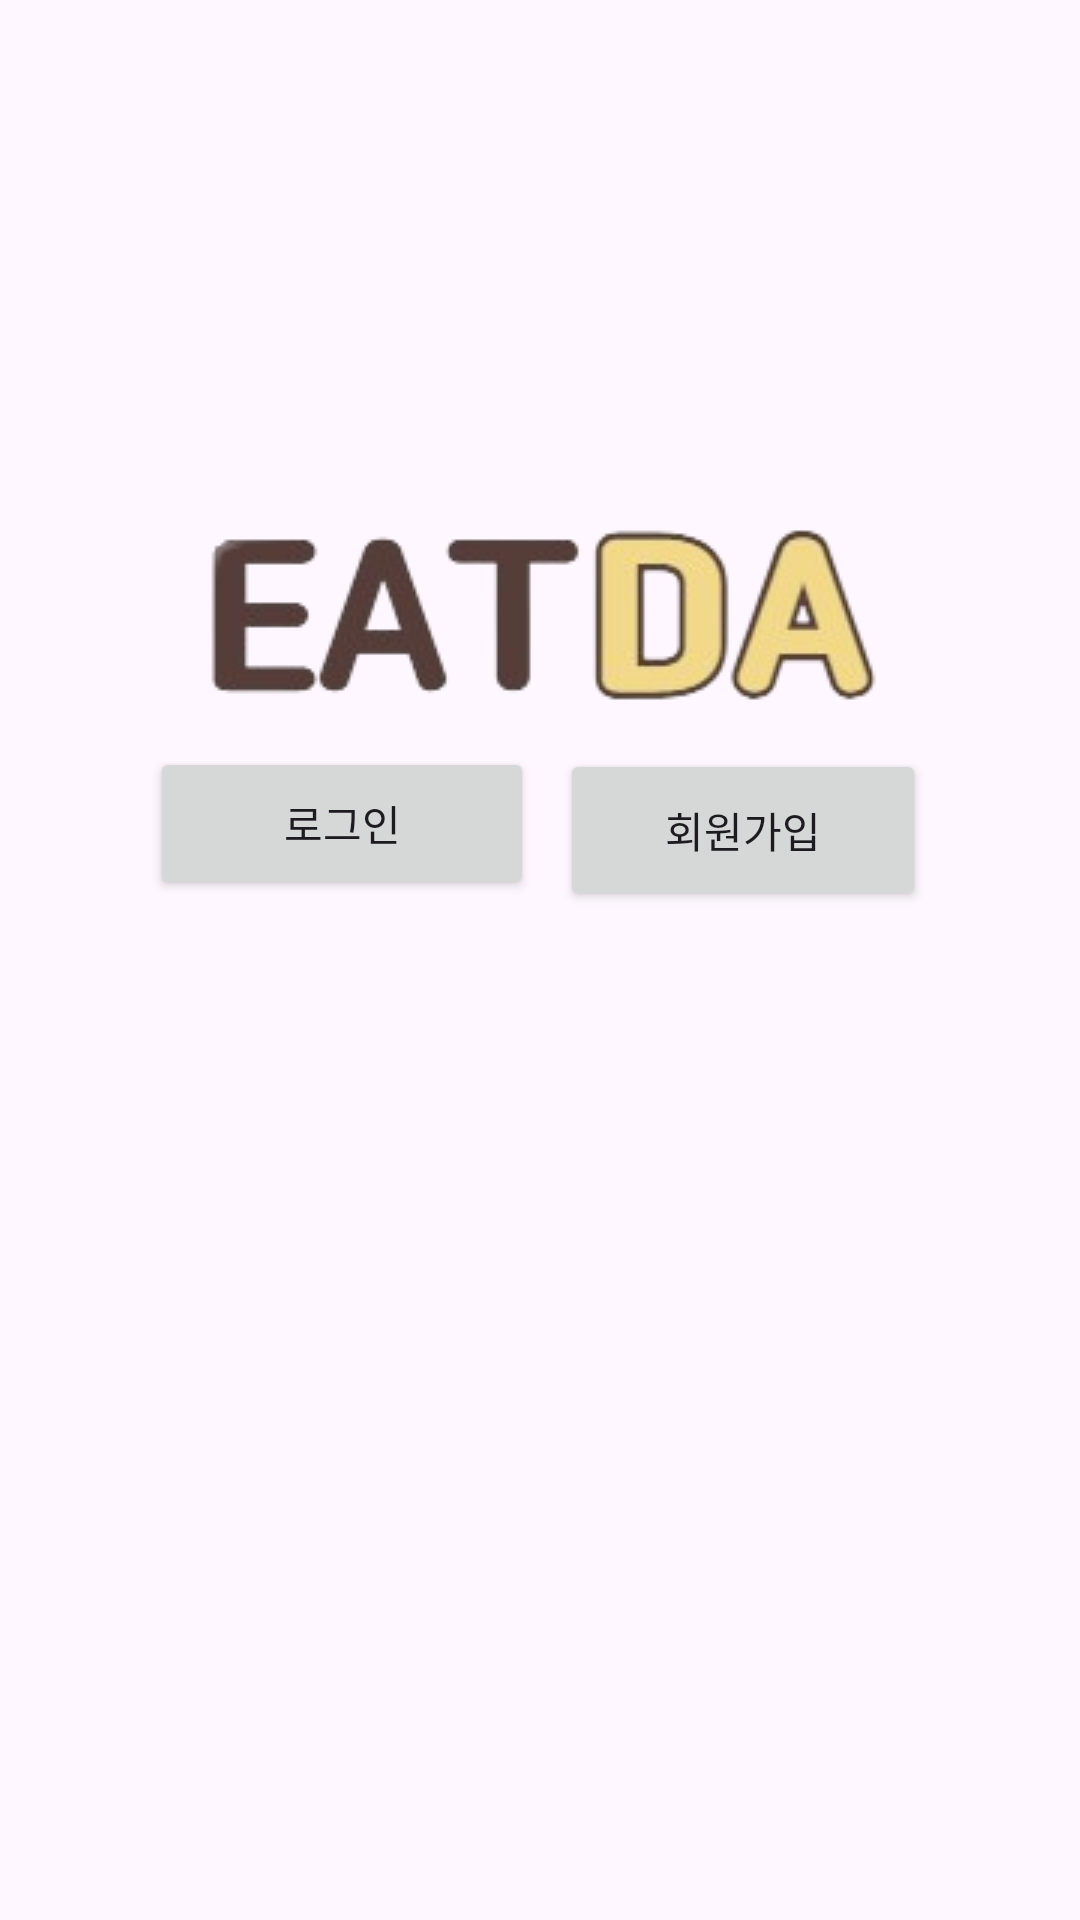

Layout XML and referenced resources for this Android screen:
<!-- AndroidManifest.xml: application theme Theme.Eatda -->
<!-- res/layout/activity_main.xml -->
<?xml version="1.0" encoding="utf-8"?>
<androidx.constraintlayout.widget.ConstraintLayout xmlns:android="http://schemas.android.com/apk/res/android"
    xmlns:app="http://schemas.android.com/apk/res-auto"
    xmlns:tools="http://schemas.android.com/tools"
    android:id="@+id/main"
    android:layout_width="match_parent"
    android:layout_height="match_parent"
    tools:context=".MainActivity">

    <Button
        android:id="@+id/btn_loginPage"
        android:layout_width="128dp"
        android:layout_height="51dp"
        android:text="로그인"
        app:layout_constraintBottom_toBottomOf="parent"
        app:layout_constraintEnd_toEndOf="parent"
        app:layout_constraintHorizontal_bias="0.215"
        app:layout_constraintStart_toStartOf="parent"
        app:layout_constraintTop_toTopOf="parent"
        app:layout_constraintVertical_bias="0.423" />

    <Button
        android:id="@+id/btn_joinPage"
        android:layout_width="122dp"
        android:layout_height="54dp"
        android:text="회원가입"
        app:layout_constraintBottom_toBottomOf="parent"
        app:layout_constraintEnd_toEndOf="parent"
        app:layout_constraintHorizontal_bias="0.785"
        app:layout_constraintStart_toStartOf="parent"
        app:layout_constraintTop_toTopOf="parent"
        app:layout_constraintVertical_bias="0.426" />

    <ImageView
        android:id="@+id/imageView2"
        android:layout_width="wrap_content"
        android:layout_height="wrap_content"
        android:layout_marginTop="168dp"
        app:layout_constraintEnd_toEndOf="parent"
        app:layout_constraintHorizontal_bias="0.496"
        app:layout_constraintStart_toStartOf="parent"
        app:layout_constraintTop_toTopOf="parent"
        app:srcCompat="@drawable/logo" />

</androidx.constraintlayout.widget.ConstraintLayout>
<!-- resources referenced by this layout -->
<resources>
  <!-- drawable logo: png bitmap (drawable, 20295 bytes) -->
  <style name="Theme.Eatda" parent="Base.Theme.Eatda" />
  <style name="Base.Theme.Eatda" parent="Theme.Material3.DayNight.NoActionBar">
          
          
      </style>
</resources>
